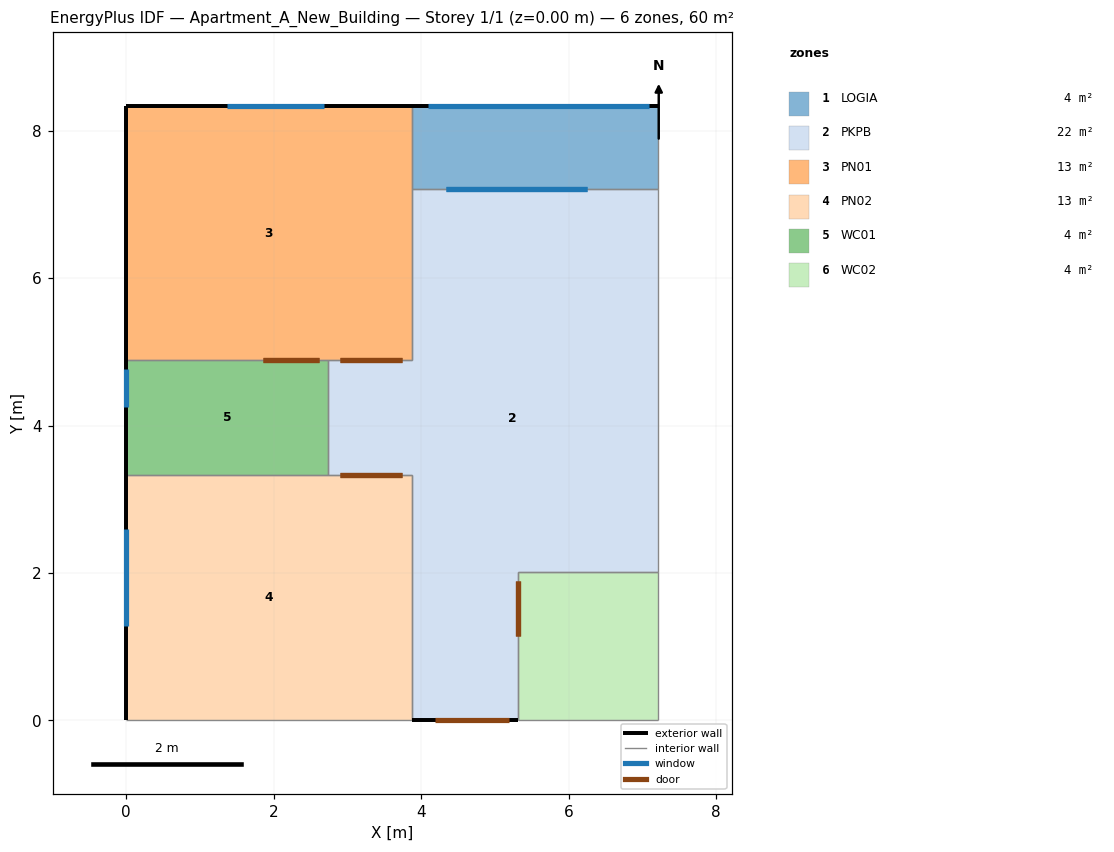
=== STOREY PLAN SPEC (per zone: floor XY polygon, exterior-wall plan segments, windows/doors) ===
zone 1: LOGIA  (3.8 m²)
  floor: (3.87, 7.21) (7.21, 7.21) (7.21, 8.34) (3.87, 8.34)
  exterior wall: (7.21, 8.34) – (3.87, 8.34)  [3.3 m]
    window: (7.09, 8.34) – (4.09, 8.34)  [9.5 m²]
  interior walls: 3
zone 2: PKPB  (22.0 m²)
  floor: (3.87, 7.21) (3.87, 4.89) (2.74, 4.89) (2.74, 3.33) (3.87, 3.33) (3.87, 0.00) (5.31, 0.00) (5.31, 2.02) (7.21, 2.02) (7.21, 7.21)
  exterior wall: (3.87, 0.00) – (5.31, 0.00)  [1.4 m]
    door: (4.19, 0.00) – (5.19, 0.00)  [2.2 m²]
  interior walls: 9
zone 3: PN01  (13.4 m²)
  floor: (0.00, 4.89) (3.87, 4.89) (3.87, 8.34) (0.00, 8.34)
  exterior wall: (3.87, 8.34) – (0.00, 8.34)  [3.9 m]
    window: (2.69, 8.34) – (1.36, 8.34)  [1.5 m²]
  exterior wall: (0.00, 8.34) – (0.00, 4.89)  [3.5 m]
  interior walls: 4
zone 4: PN02  (12.9 m²)
  floor: (0.00, 3.33) (0.00, 0.00) (3.87, 0.00) (3.87, 3.33)
  exterior wall: (0.00, 3.33) – (0.00, 0.00)  [3.3 m]
    window: (0.00, 2.60) – (0.00, 1.28)  [1.5 m²]
  interior walls: 4
zone 5: WC01  (4.3 m²)
  floor: (0.00, 3.33) (2.74, 3.33) (2.74, 4.89) (0.00, 4.89)
  exterior wall: (0.00, 4.89) – (0.00, 3.33)  [1.6 m]
    window: (0.00, 4.77) – (0.00, 4.25)  [0.3 m²]
  interior walls: 3
zone 6: WC02  (3.8 m²)
  floor: (7.21, 2.02) (5.31, 2.02) (5.31, 0.00) (7.21, 0.00)
  interior walls: 4

=== DERIVED (storey summary) ===
Building: Apartment_A_New_Building
Storey: 1 of 1  (floor level z = 0.00 m)
Storey gross floor area: 60.2 m²
Zones on this storey: 6
  - LOGIA: floor 3.8 m²; exterior wall 3.3 m (11.0 m²); 1 window(s) 9.5 m²; WWR 85.6%
  - PKPB: floor 22.0 m²; exterior wall 1.4 m (4.8 m²); WWR 0.0%; 1 door(s)
  - PN01: floor 13.4 m²; exterior wall 7.3 m (24.2 m²); 1 window(s) 1.5 m²; WWR 6.3%
  - PN02: floor 12.9 m²; exterior wall 3.3 m (11.0 m²); 1 window(s) 1.5 m²; WWR 13.9%
  - WC01: floor 4.3 m²; exterior wall 1.6 m (5.1 m²); 1 window(s) 0.3 m²; WWR 5.3%
  - WC02: floor 3.8 m²
Zone adjacency (shared interzone walls):
  - LOGIA ↔ PKPB
  - LOGIA ↔ PN01
  - PKPB ↔ PN01
  - PKPB ↔ PN02
  - PKPB ↔ WC01
  - PKPB ↔ WC02
  - PN01 ↔ WC01
  - PN02 ↔ WC01